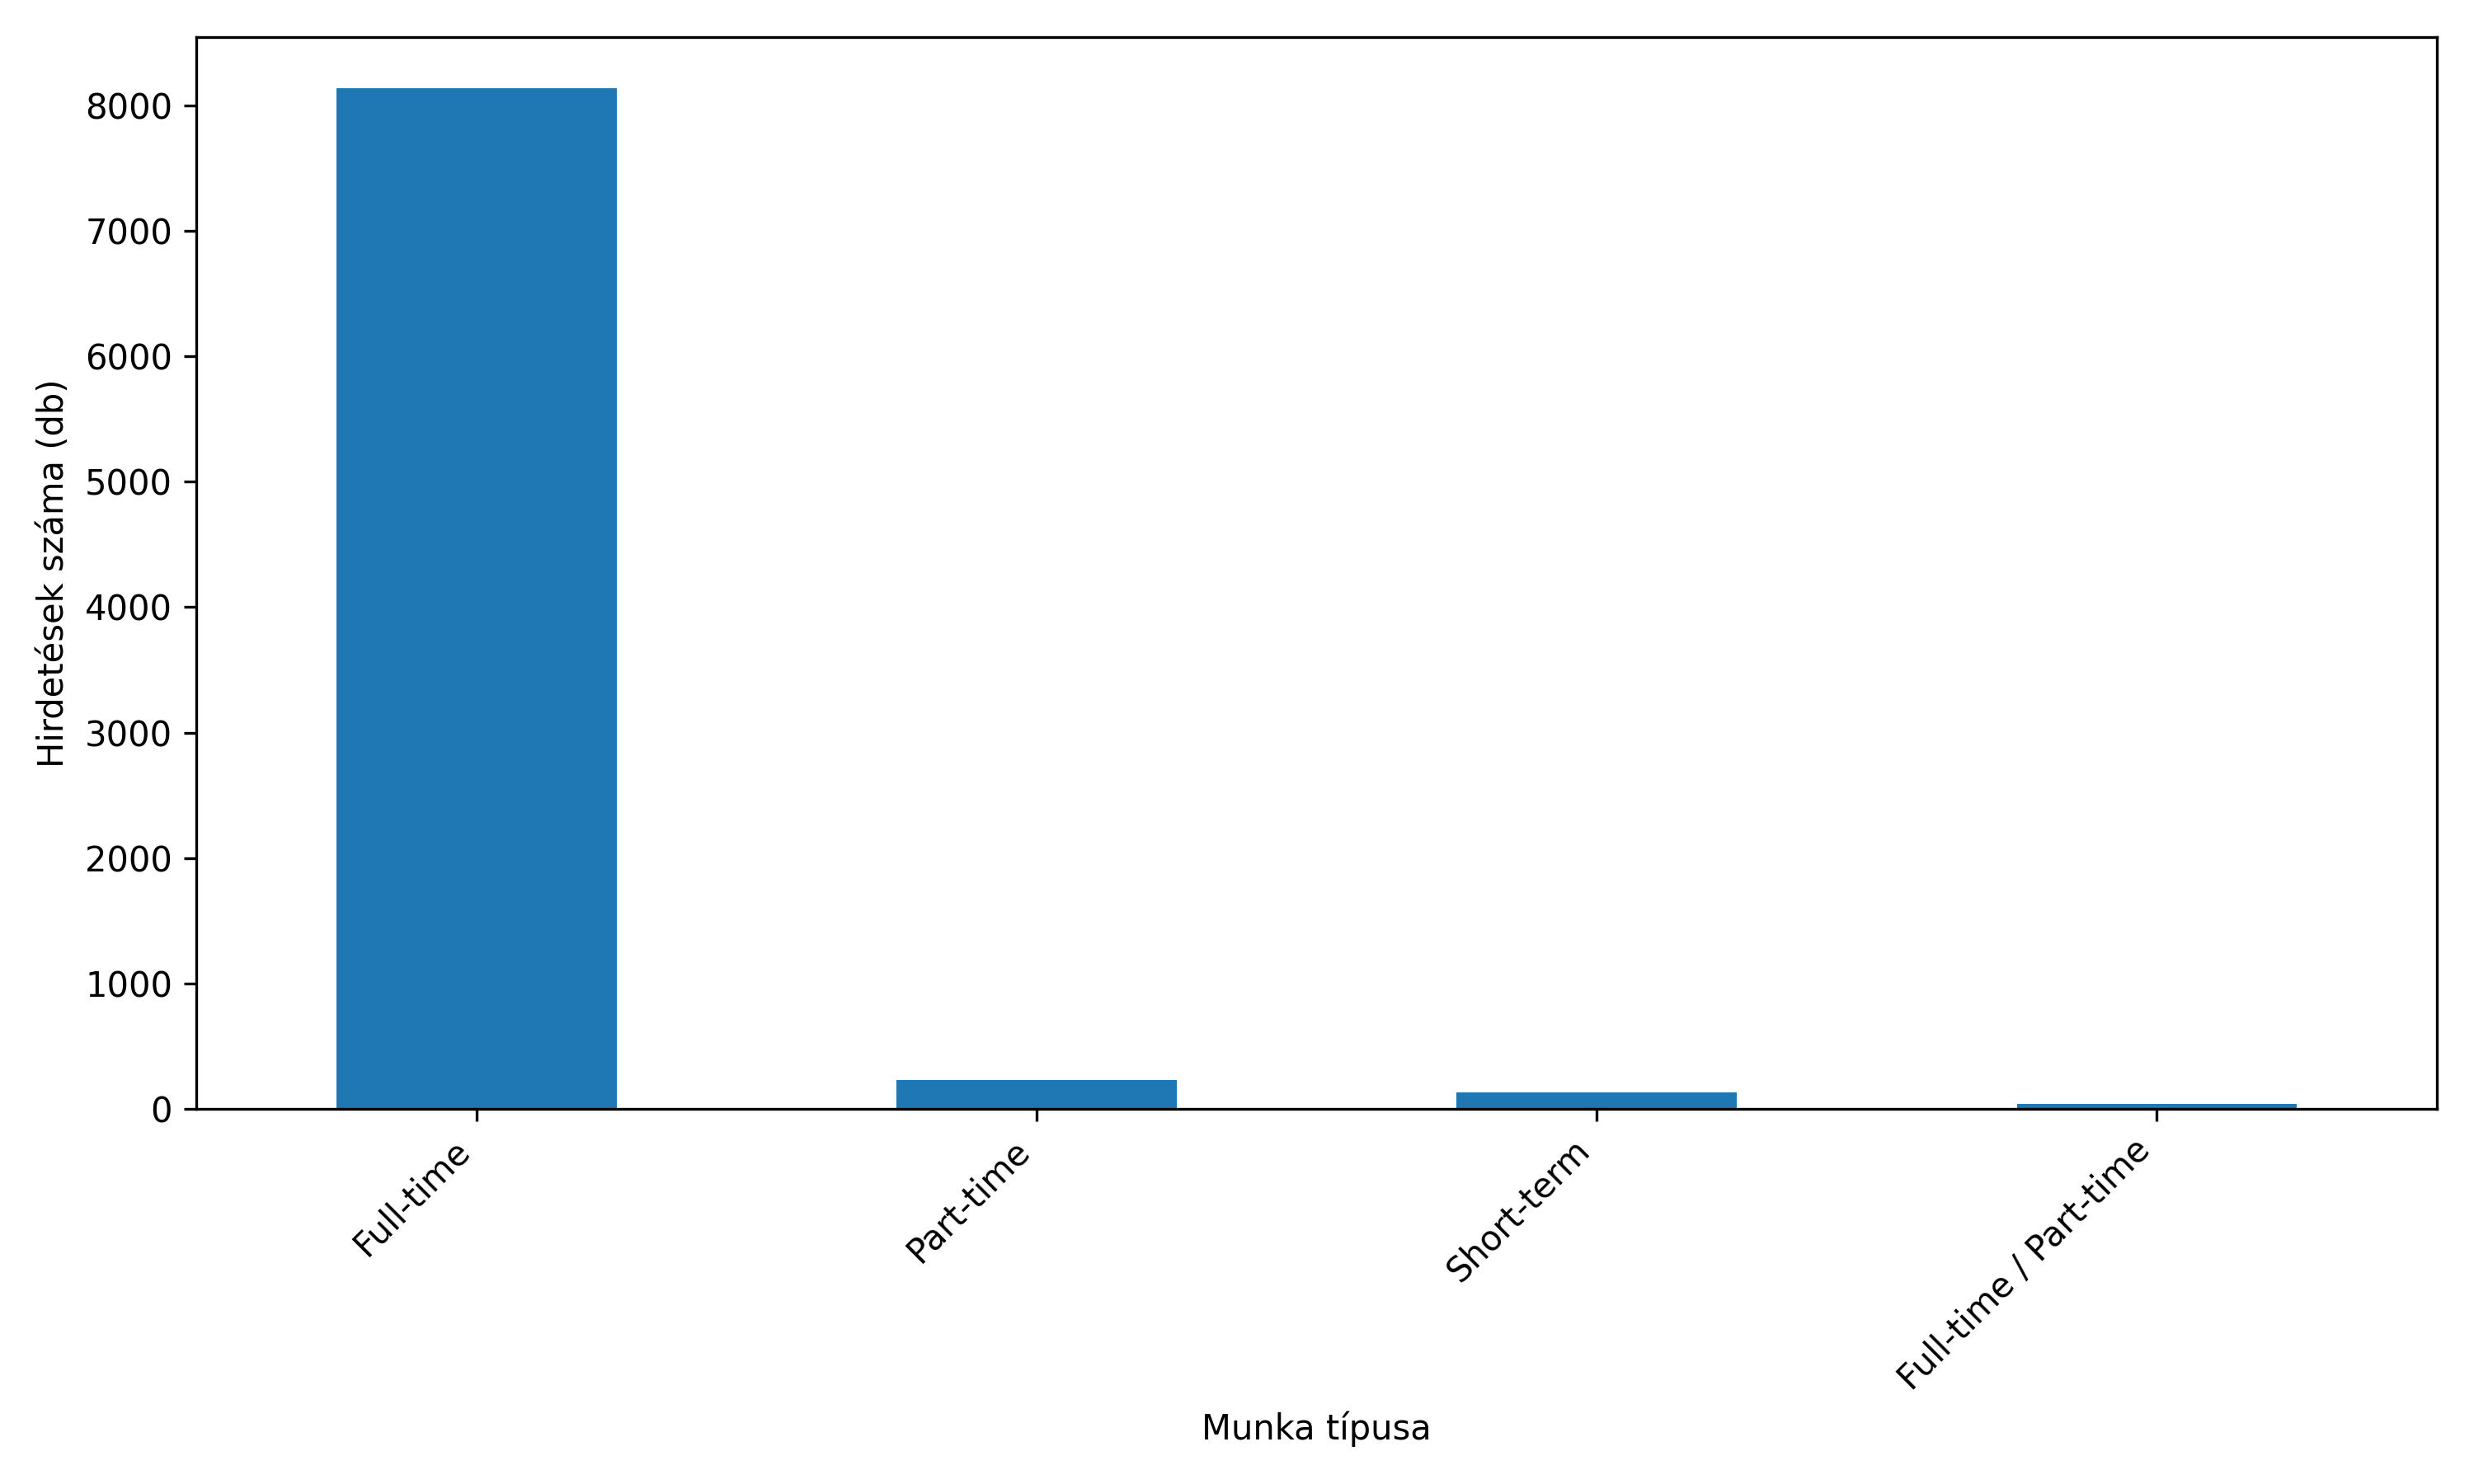

Data behind this chart, as committed beside it:
Job Type, Count
Full-time, 8139
Part-time, 230
Short-term, 133
Full-time / Part-time, 38
Not specified, 15
Internship, 1
živnosť, 1
